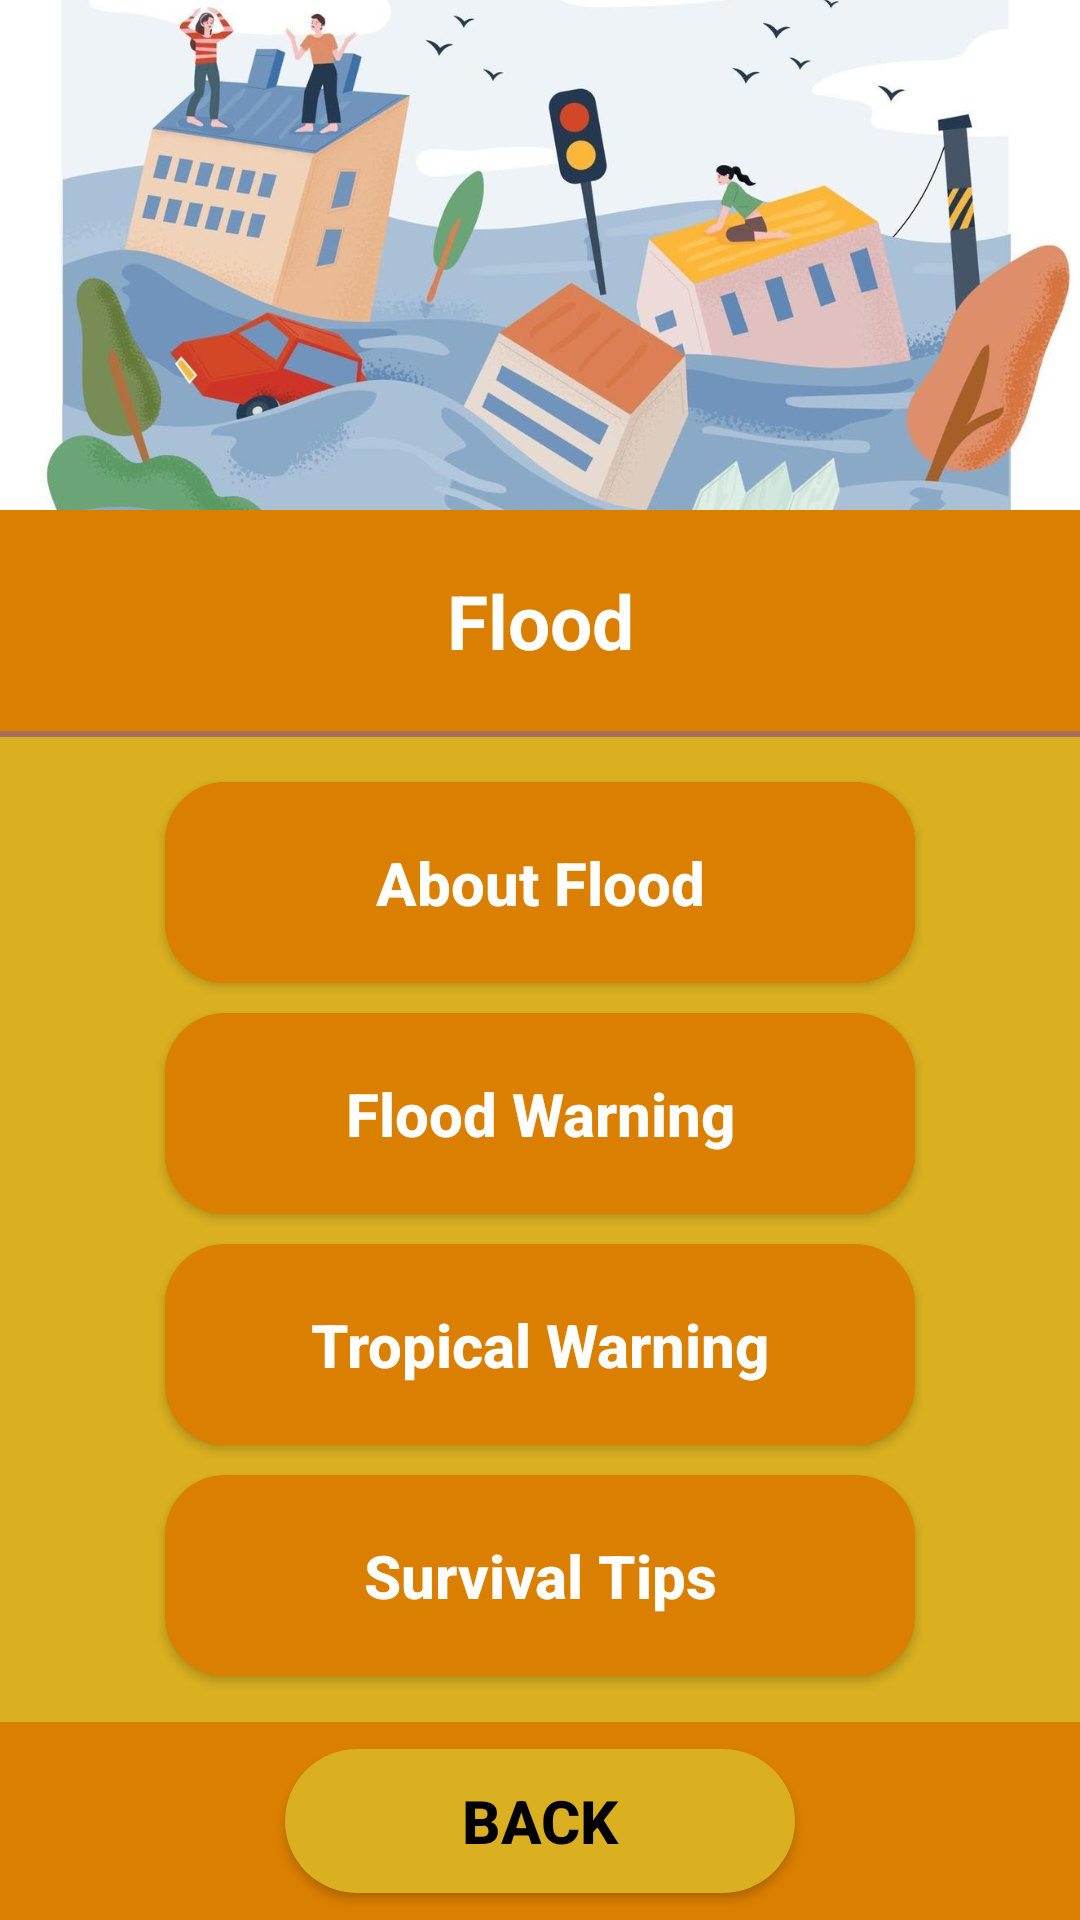

This screen was rendered from an Android layout file. Write that file and the resources it references.
<!-- AndroidManifest.xml: application theme Theme.SurvivalGuide -->
<!-- res/layout/activity_flood.xml -->
<?xml version="1.0" encoding="utf-8"?>
<LinearLayout xmlns:android="http://schemas.android.com/apk/res/android"
    xmlns:app="http://schemas.android.com/apk/res-auto"
    xmlns:tools="http://schemas.android.com/tools"
    android:layout_width="match_parent"
    android:layout_height="match_parent"
    android:orientation="vertical"
    android:weightSum="6"
    tools:context=".FloodActivity">

    <ImageView
        android:layout_width="match_parent"
        android:layout_height="170dp"
        android:src="@drawable/flood"
        android:scaleType="centerCrop"
        />

    <TextView
        android:layout_width="match_parent"
        android:layout_height="wrap_content"
        android:text="Flood"
        android:textSize="25sp"
        android:textStyle="bold"
        android:textColor="#fff"
        android:textAlignment="center"
        android:padding="20dp"
        android:background="@color/orange"
        />

    <View
        android:layout_width="match_parent"
        android:layout_height="2dp"
        android:background="#A1731C00"
        />

    <LinearLayout
        android:layout_width="match_parent"
        android:layout_height="0dp"
        android:layout_weight="5"
        android:orientation="vertical"
        android:gravity="center"
        android:background="@color/yellow"
        >

        <Button
            android:id="@+id/about_flood"
            android:layout_width="250dp"
            android:layout_height="wrap_content"
            android:text="About Flood"
            android:textStyle="bold"
            android:textColor="#fff"
            android:textAllCaps="false"
            android:textSize="20sp"
            android:padding="20dp"
            android:background="@drawable/round_text_view"
            android:layout_marginBottom="10dp"
            />

        <Button
            android:id="@+id/warning_flood"
            android:layout_width="250dp"
            android:layout_height="wrap_content"
            android:text="Flood Warning"
            android:textStyle="bold"
            android:textColor="#fff"
            android:textAllCaps="false"
            android:textSize="20sp"
            android:padding="20dp"
            android:background="@drawable/round_text_view"
            android:layout_marginBottom="10dp"
            />

        <Button
            android:id="@+id/topical_warning_flood"
            android:layout_width="250dp"
            android:layout_height="wrap_content"
            android:text="Tropical Warning"
            android:textStyle="bold"
            android:textColor="#fff"
            android:textAllCaps="false"
            android:textSize="20sp"
            android:padding="20dp"
            android:background="@drawable/round_text_view"
            android:layout_marginBottom="10dp"
            />

        <Button
            android:id="@+id/flood_tips"
            android:layout_width="250dp"
            android:layout_height="wrap_content"
            android:text="Survival Tips"
            android:textStyle="bold"
            android:textColor="#fff"
            android:textAllCaps="false"
            android:textSize="20sp"
            android:padding="20dp"
            android:background="@drawable/round_text_view"
            />

    </LinearLayout>

    <LinearLayout
        android:layout_width="match_parent"
        android:layout_height="0dp"
        android:layout_weight="1"
        android:background="@color/orange"
        android:gravity="center"
        >

        <Button
            android:id="@+id/btn_back"
            android:layout_width="170dp"
            android:layout_height="wrap_content"
            android:text="Back"
            android:background="@drawable/round_yello"
            android:textSize="20dp"
            android:textColor="#000"
            android:textStyle="bold"
            />

    </LinearLayout>

</LinearLayout>
<!-- resources referenced by this layout -->
<resources>
  <color name="orange">#db7f00</color>
  <color name="yellow">#DAB020</color>
  <!-- drawable flood: jpg bitmap (drawable, 73186 bytes) -->
  <!-- drawable round_text_view (drawable) -->
  <?xml version="1.0" encoding="utf-8"?>
  <shape xmlns:android="http://schemas.android.com/apk/res/android">
  
      <solid android:color="@color/orange"/>
      <corners android:radius="20dp"/>
  
  </shape>
  <!-- drawable round_yello (drawable) -->
  <?xml version="1.0" encoding="utf-8"?>
  <shape xmlns:android="http://schemas.android.com/apk/res/android">
  
      <solid android:color="@color/yellow"/>
      <corners android:radius="999dp"/>
  
  </shape>
  <style name="Theme.SurvivalGuide" parent="Theme.AppCompat.DayNight.NoActionBar">
          
          <item name="colorPrimary">@color/yellow</item>
          <item name="colorPrimaryVariant">@color/orange</item>
          <item name="colorOnPrimary">@color/white</item>
          
          <item name="colorSecondary">@color/teal_200</item>
          <item name="colorSecondaryVariant">@color/teal_700</item>
          <item name="colorOnSecondary">@color/black</item>
          
          <item name="android:statusBarColor" tools:targetApi="l">?attr/colorPrimaryVariant</item>
          
      </style>
  <color name="white">#FFFFFFFF</color>
  <color name="teal_200">#FF03DAC5</color>
  <color name="teal_700">#FF018786</color>
  <color name="black">#FF000000</color>
</resources>
